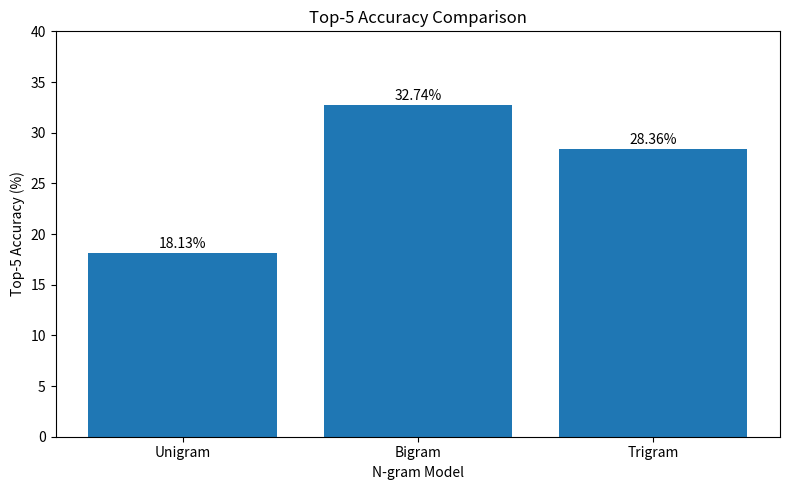

Recreate this plot in Python. (Note: this script raises an exception after producing the figure.)
import matplotlib.pyplot as plt

# Model names
models = ["Unigram", "Bigram", "Trigram"]

# Top-5 accuracy values from final evaluation
accuracy = [18.13, 32.74, 28.36]

# Create bar chart
plt.figure(figsize=(8, 5))

bars = plt.bar(models, accuracy)

# Title and labels
plt.title("Top-5 Accuracy Comparison")
plt.xlabel("N-gram Model")
plt.ylabel("Top-5 Accuracy (%)")

# Set Y-axis range
plt.ylim(0, 40)

# Display percentage values above bars
for bar, value in zip(bars, accuracy):
    plt.text(
        bar.get_x() + bar.get_width() / 2,
        bar.get_height() + 0.5,
        f"{value:.2f}%",
        ha="center"
    )

# Adjust layout
plt.tight_layout()

# Save graph
plt.savefig(
    "results/figures/top5_accuracy_comparison.png",
    dpi=300
)

# Display graph
plt.show()
